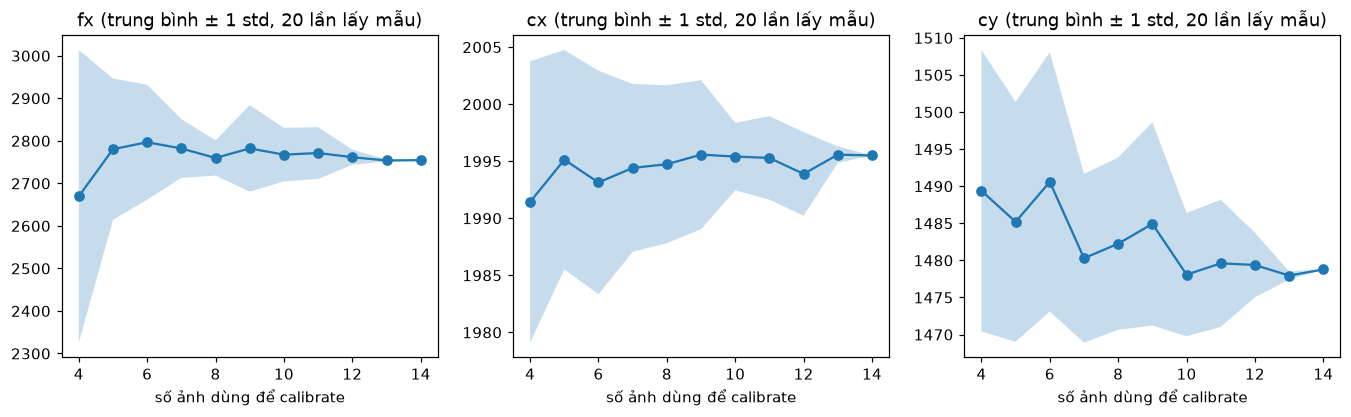

The table this chart was drawn from, first rows:
, fx, fx, cx, cx, cy, cy, rms, rms
, mean, std, mean, std, mean, std, mean, std
n_views, , , , , , , , 
4, 2670, 344, 1991, 12.33, 1489, 18.97, 0.4097, 0.0411
5, 2780, 166.4, 1995, 9.614, 1485, 16.16, 0.4282, 0.04047
6, 2797, 135, 1993, 9.801, 1491, 17.48, 0.4305, 0.03701
7, 2782, 69.06, 1994, 7.358, 1480, 11.38, 0.4274, 0.02635
8, 2760, 41.36, 1995, 6.921, 1482, 11.62, 0.4364, 0.02744
9, 2782, 101.7, 1996, 6.533, 1485, 13.71, 0.4369, 0.02374
10, 2768, 63.13, 1995, 2.96, 1478, 8.314, 0.4472, 0.01681
11, 2771, 60.8, 1995, 3.663, 1480, 8.563, 0.4532, 0.01776
12, 2762, 17.92, 1994, 3.664, 1479, 4.345, 0.4551, 0.01084
13, 2754, 2.138, 1996, 0.7217, 1478, 0.5573, 0.4585, 0.00622
14, 2755, , 1996, , 1479, , 0.4581, 
